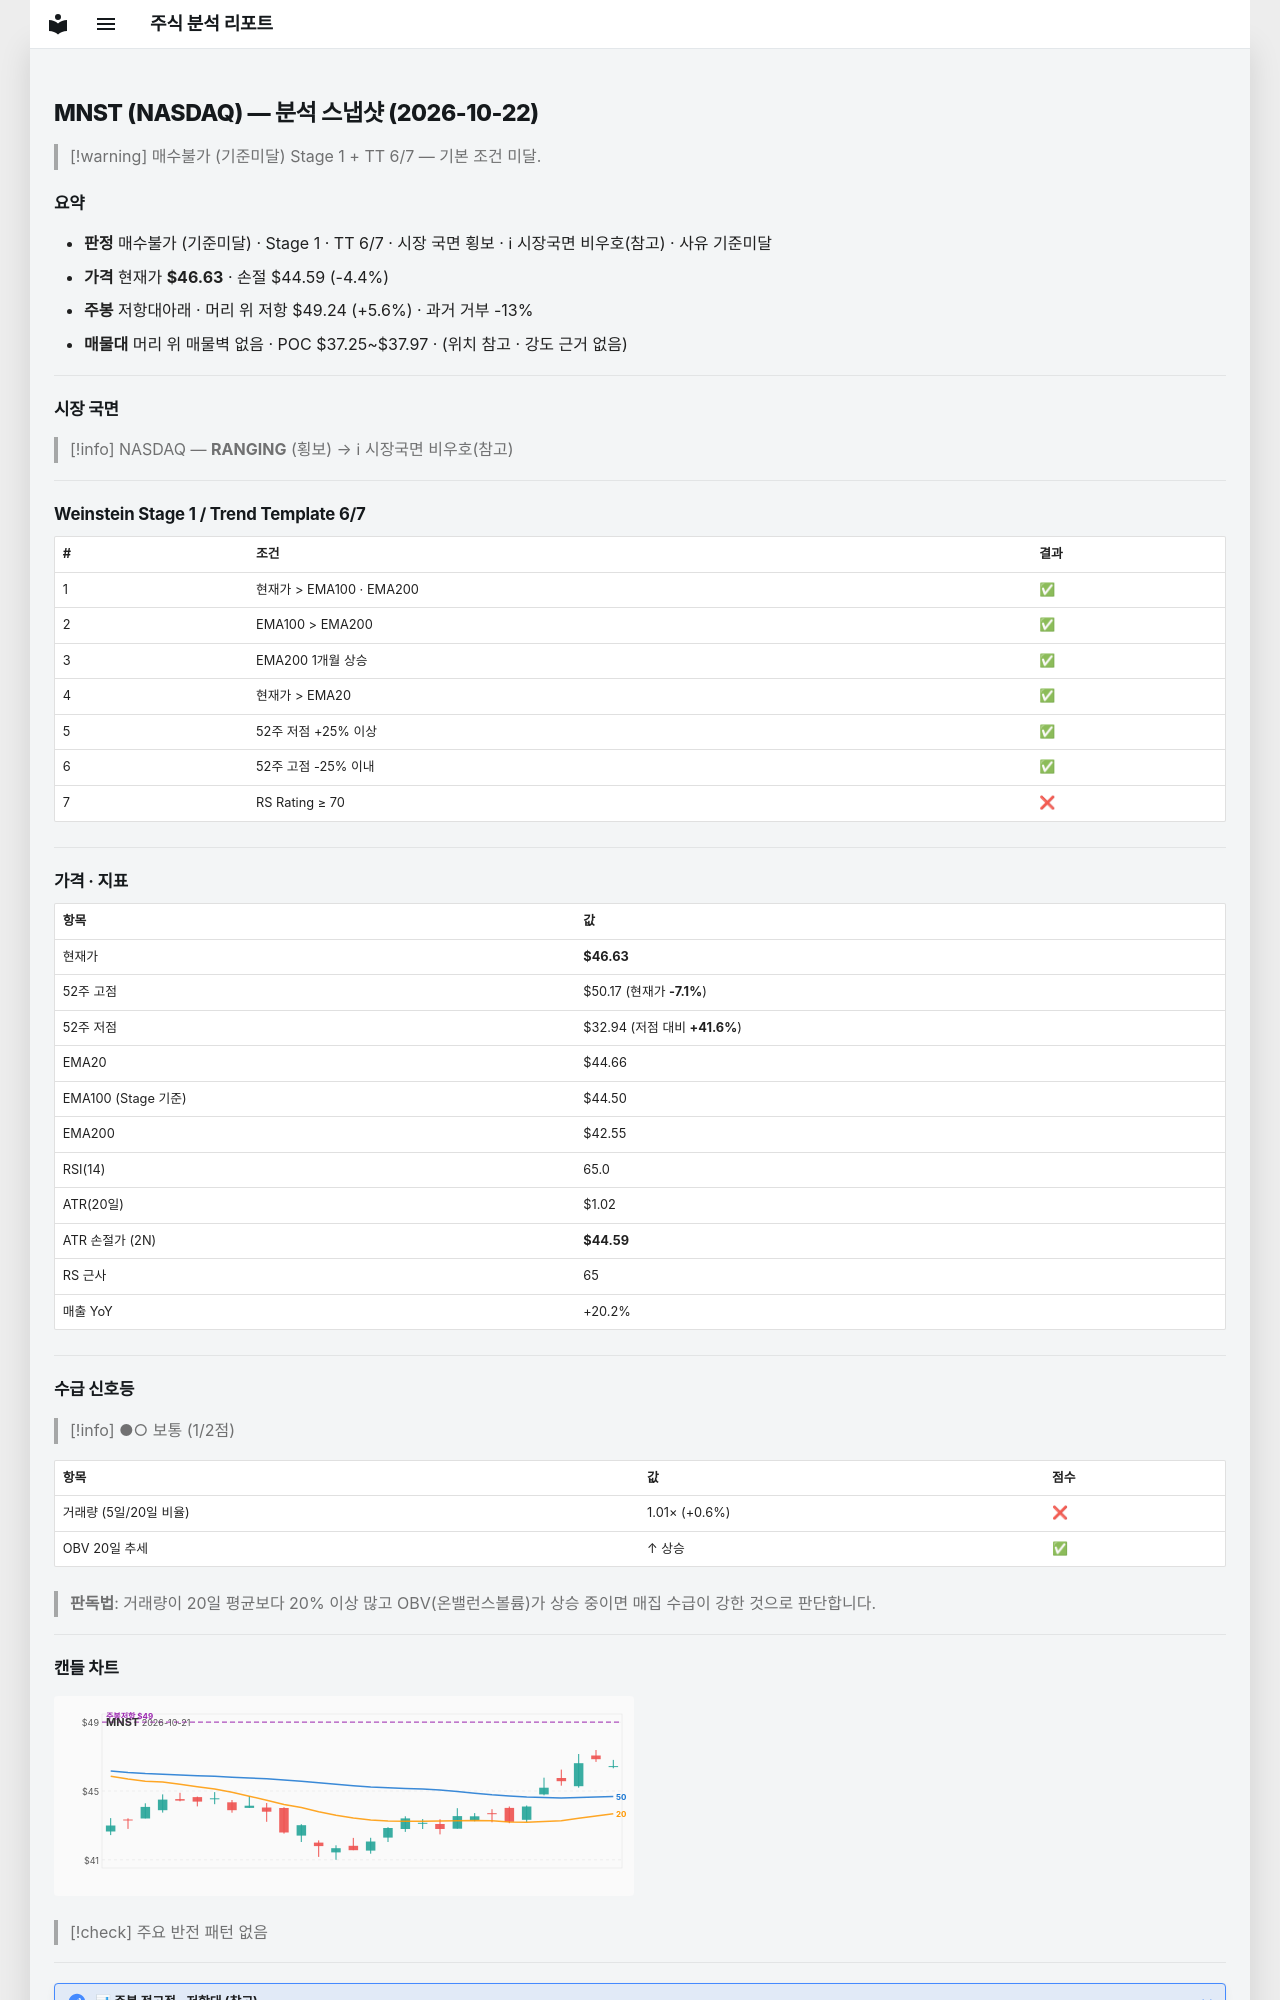

repository: soloandco/stock-reports · page: snapshots/MNST-2026-10-22/index.html · generator: mkdocs

---
type: analysis-snapshot
title: MNST 분석 스냅샷
ticker: MNST
market: NASDAQ
created: 2026-10-22
updated: 2026-10-22
bar-date: 2026-10-21
verdict: 매수불가
verdict-reason: 기준미달
real-rr: 1.28
sma50-gap-pct: 4.4
weekly-position: 저항대아래
weekly-overhead-price: 49.24
weekly-overhead-pct: 5.6
stage: 1
trend-template-score: 6
tt-max: 7
ma-set: ema-20-100-200
price: 46.630001068115234
stop-price: 44.58765986976286
market-regime: RANGING
supply-demand-score: 1/2
supply-demand-label: 보통
status: tracking
tags:
  - stock-agent
  - watchlist
  - MNST
  - analysis
related:
  - "[[analysis-template]]"
---

# MNST (NASDAQ) — 분석 스냅샷 (2026-10-22)

> [!warning] 매수불가 (기준미달)
> Stage 1 + TT 6/7 — 기본 조건 미달.

## 요약

- **판정** 매수불가 (기준미달) · Stage 1 · TT 6/7 · 시장 국면 횡보 · ℹ 시장국면 비우호(참고) · 사유 기준미달
- **가격** 현재가 **$46.63** · 손절 $44.59 (-4.4%)
- **주봉** 저항대아래 · 머리 위 저항 $49.24 (+5.6%) · 과거 거부 -13%
- **매물대** 머리 위 매물벽 없음 · POC $37.25~$37.97 · (위치 참고 · 강도 근거 없음)

---

## 시장 국면

> [!info] NASDAQ — **RANGING** (횡보) → ℹ 시장국면 비우호(참고)

---

## Weinstein Stage 1 / Trend Template 6/7

| # | 조건 | 결과 |
|---|------|------|
| 1 | 현재가 > EMA100 · EMA200 | ✅ |
| 2 | EMA100 > EMA200 | ✅ |
| 3 | EMA200 1개월 상승 | ✅ |
| 4 | 현재가 > EMA20 | ✅ |
| 5 | 52주 저점 +25% 이상 | ✅ |
| 6 | 52주 고점 -25% 이내 | ✅ |
| 7 | RS Rating ≥ 70 | ❌ |

---

## 가격 · 지표

| 항목 | 값 |
|------|---|
| 현재가 | **$46.63** |
| 52주 고점 | $50.17 (현재가 **-7.1%**) |
| 52주 저점 | $32.94 (저점 대비 **+41.6%**) |
| EMA20 | $44.66 |
| EMA100 (Stage 기준) | $44.50 |
| EMA200 | $42.55 |
| RSI(14) | 65.0 |
| ATR(20일) | $1.02 |
| ATR 손절가 (2N) | **$44.59** |
| RS 근사 | 65 |
| 매출 YoY | +20.2% |

---
## 수급 신호등

> [!info] ●○ 보통 (1/2점)

| 항목 | 값 | 점수 |
|------|------|------|
| 거래량 (5일/20일 비율) | 1.01× (+0.6%) | ❌ |
| OBV 20일 추세 | ↑ 상승 | ✅ |

> **판독법**: 거래량이 20일 평균보다 20% 이상 많고 OBV(온밸런스볼륨)가 상승 중이면 매집 수급이 강한 것으로 판단합니다.

---
